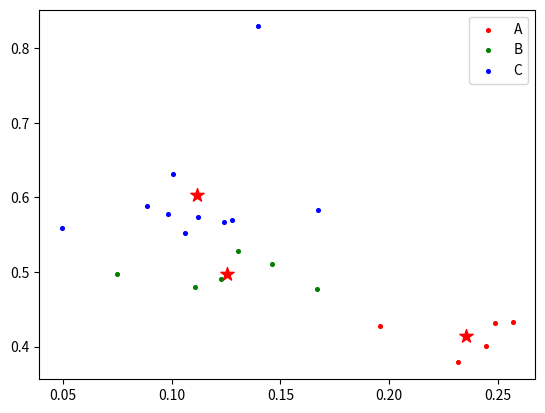

The matplotlib source for this figure:
"""
@GiffordY
KMeans算法实现
"""

import numpy as np
from copy import deepcopy
import matplotlib.pyplot as plt


class KMeans:
    def __init__(self, data, num_clusters: int):
        self.data = np.array(data)
        # 1. 确定K值，即将数据为K簇
        self.num_clusters = np.uint(num_clusters)

    def _check_params(self):
        # n_clusters参数类型和大小检查
        type_flag = isinstance(self.num_clusters, int) or isinstance(self.num_clusters, np.uint)
        if not type_flag:
            raise TypeError(f"The Type of num_clusters={self.num_clusters} should be int.")

        if self.num_clusters <= 0:
            raise ValueError(f"num_clusters={self.num_clusters} should be > 0.")

        if self.data.shape[0] < self.num_clusters:
            raise ValueError(f"n_samples={self.data.shape[0]} should be >= num_clusters={self.num_clusters}.")

    def init_centroids(self):
        # 初始化质心的坐标
        num_samples = self.data.shape[0]
        # num_features = self.000-data.shape[1]
        # centroids = np.zeros((self.num_clusters, num_features), dtype=np.float32)
        # np.random.permutation()函数将一个序列打乱，返回新的乱序序列（原序列顺序不变）
        indices = np.random.permutation(num_samples)  # 打乱序号
        centroids = self.data[indices[:self.num_clusters], :]  # 取乱序后靠前的num_clusters个样本点作为初始质心
        print('init_centroids = ', centroids)
        return centroids

    def init_centroids_random(self):
        if np.max(self.data) > self.num_clusters:
            cxs = np.random.randint(np.min(self.data[:, 0]), np.max(self.data[:, 0]), size=self.num_clusters)
            cys = np.random.randint(np.min(self.data[:, 1]), np.max(self.data[:, 1]), size=self.num_clusters)
        else:  # 随机生成[0, 1)之间的数
            cxs = np.random.random(size=self.num_clusters)
            cys = np.random.random(size=self.num_clusters)
        centroids = np.array(list(zip(cxs, cys)), dtype=np.float32)
        print('init centroids = ', centroids)
        return centroids

    def calc_distance(self, A, B, ord=2, axis=1):
        # ord=2，l2范数；axis=1表示按行向量处理，求多个行向量的范数; axis=None表示矩阵范数
        A = np.array(A)
        B = np.array(B)
        dists = np.linalg.norm(A - B, ord=ord, axis=axis)
        return dists

    def update_centroids(self, predict_labels, centroids):
        num_features = self.data.shape[1]
        new_centroids = np.zeros((self.num_clusters, num_features))
        for k in range(self.num_clusters):  # 对于每一个簇
            same_cluster_points = []
            for i in range(len(predict_labels)):  # 对于每一个样本
                if predict_labels[i] == k:  # 如果样本被划分为第k簇，则将所有样本点放入same_cluster_points
                    same_cluster_points.append(self.data[i])
            same_cluster_points = np.array(same_cluster_points)
            if len(same_cluster_points) != 0:
                new_centroids[k] = np.mean(same_cluster_points, axis=0)  # axis=0，压缩行，对列求均值
            else:
                new_centroids[k] = centroids[k]
        print('new_centroids = ', new_centroids)
        return new_centroids

    def fit(self):
        # 检查参数
        self._check_params()
        num_samples = self.data.shape[0]
        # 2. 初始化每个簇的质心
        centroids = self.init_centroids()
        # 初始化临时变量
        old_centroids = np.zeros(centroids.shape, dtype=np.float32)
        run_flag = np.sum(self.calc_distance(centroids, old_centroids, ord=2, axis=1))
        predict_labels = np.zeros(num_samples, dtype=np.uint)  # 存储每个样本属于哪个簇（label)
        while run_flag:
            # predict_labels = np.zeros(num_samples, dtype=np.uint)     # 存储每个样本属于哪个簇
            # 3.1 计算每个样本点到质心的距离
            for i in range(num_samples):
                dists = self.calc_distance(self.data[i], centroids)
                # print('A={}, dist={}'.format(self.000-data[i], dists))
                # 3.2 将每个样本点划分到离它距离最近的簇
                kind = np.argmin(dists)
                predict_labels[i] = kind
                # print('A={}, dist={}, kind={}'.format(self.000-data[i], dists, kind))

            # 4. 更新质心点。取每个簇的平均坐标值作为该簇的新质心
            old_centroids = deepcopy(centroids)
            centroids = self.update_centroids(predict_labels, centroids)
            run_flag = np.sum(self.calc_distance(centroids, old_centroids, ord=2, axis=1))
        return predict_labels, centroids


if __name__ == '__main__':
    dataset = [[0.0888, 0.5885],
               [0.1399, 0.8291],
               [0.0747, 0.4974],
               [0.0983, 0.5772],
               [0.1276, 0.5703],
               [0.1671, 0.5835],
               [0.1306, 0.5276],
               [0.1061, 0.5523],
               [0.2446, 0.4007],
               [0.1670, 0.4770],
               [0.2485, 0.4313],
               [0.1227, 0.4909],
               [0.1240, 0.5668],
               [0.1461, 0.5113],
               [0.2315, 0.3788],
               [0.0494, 0.5590],
               [0.1107, 0.4799],
               [0.1121, 0.5735],
               [0.1007, 0.6318],
               [0.2567, 0.4326],
               [0.1956, 0.4280]]

    dataset = np.array(dataset)

    k_clusters = 3
    kmeans = KMeans(dataset, k_clusters)
    pred_labels, pred_centroids = kmeans.fit()
    print('pred_labels = ', pred_labels)
    print('pred_centroids = ', pred_centroids)

    # 绘制结果
    colors = ['r', 'g', 'b', 'y', 'c', 'm']
    fig, ax = plt.subplots()
    for ii in range(k_clusters):
        points = np.array([dataset[jj] for jj in range(len(dataset)) if pred_labels[jj] == ii])
        ax.scatter(points[:, 0], points[:, 1], s=7, c=colors[ii])
    ax.scatter(pred_centroids[:, 0], pred_centroids[:, 1], marker='*', s=100, c='r')
    plt.legend(["A", "B", "C"])
    plt.show()
